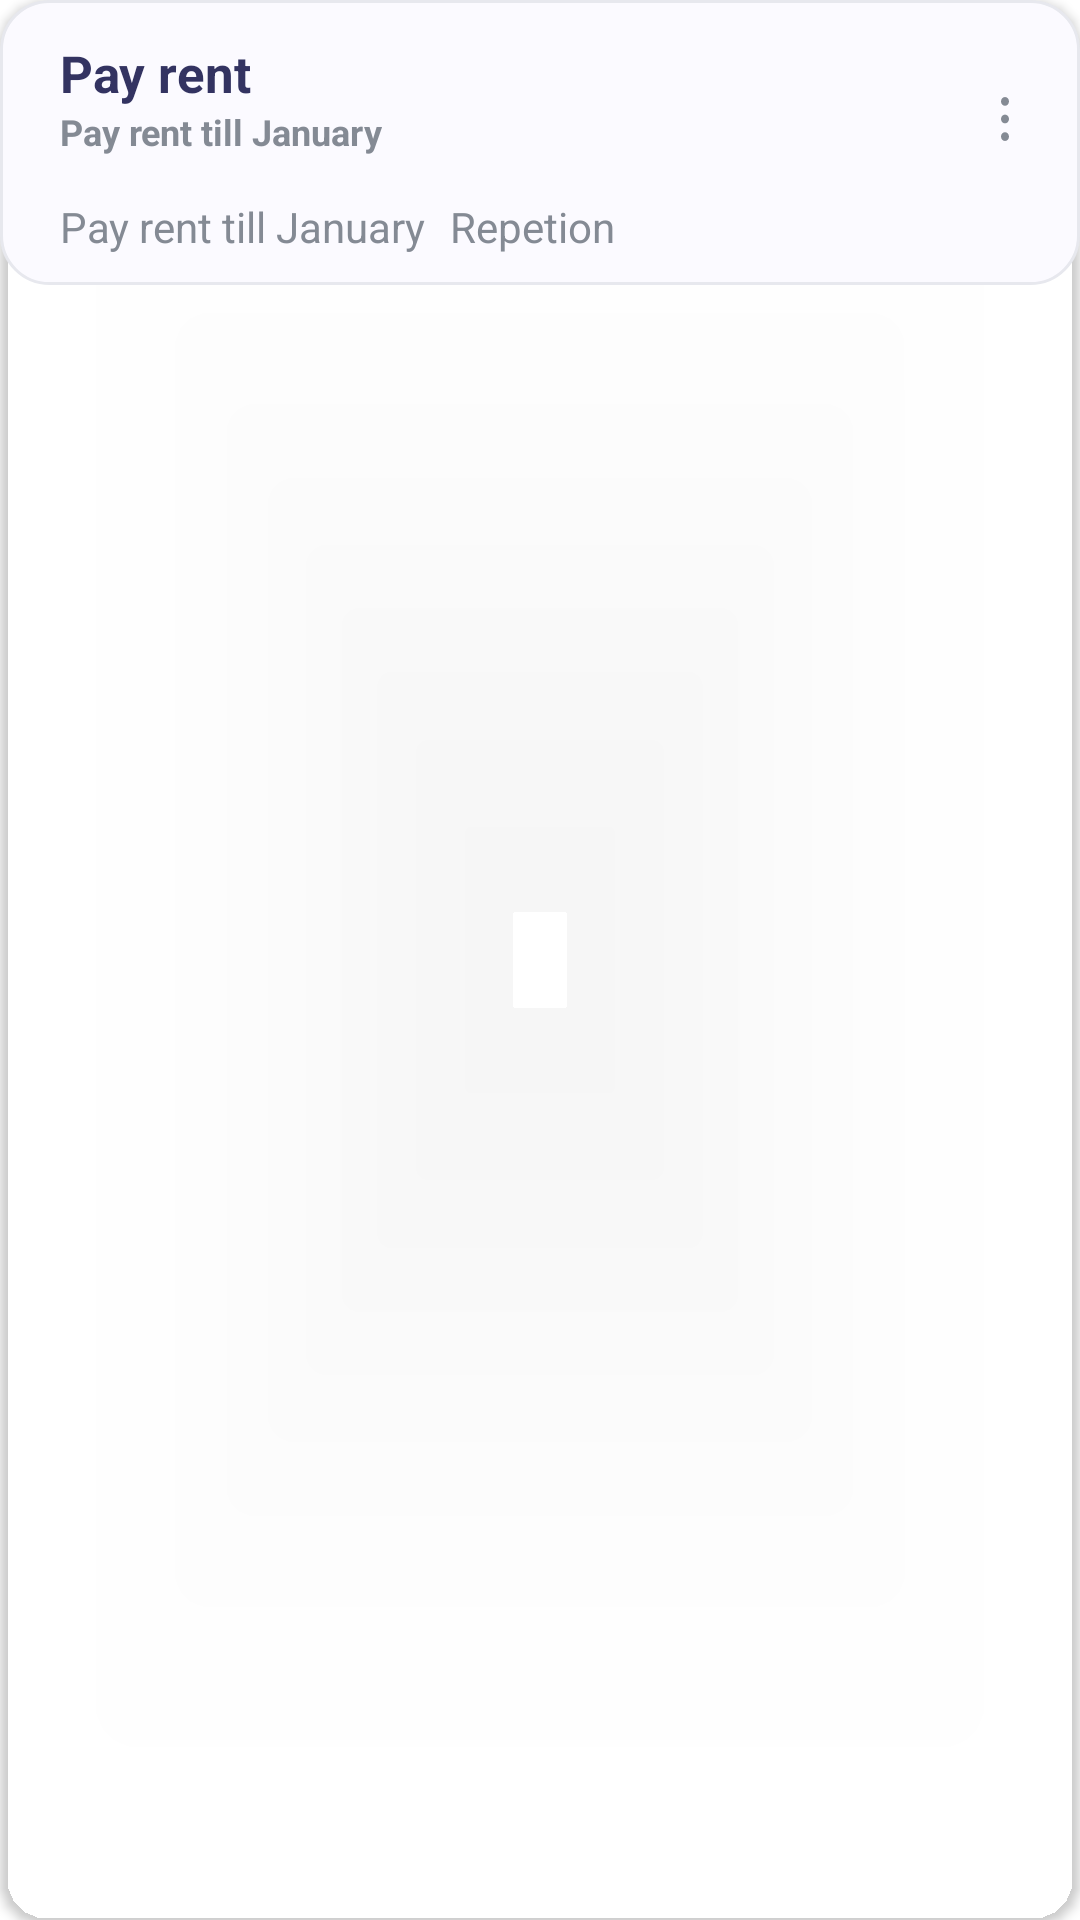

The Android layout XML behind this screen, and the referenced resources:
<!-- AndroidManifest.xml: application theme Theme.StudentPlanner -->
<!-- res/layout/new_routine_list_block_layout.xml -->
<?xml version="1.0" encoding="utf-8"?>
<androidx.cardview.widget.CardView xmlns:android="http://schemas.android.com/apk/res/android"
    android:id="@+id/cardView"
    android:layout_width="match_parent"
    android:layout_height="wrap_content"
    xmlns:app="http://schemas.android.com/apk/res-auto"
    app:cardCornerRadius="16dp"
    app:cardBackgroundColor="@android:color/transparent"
    android:background="@android:color/transparent"
    android:layout_marginHorizontal="16dp"
    android:layout_marginTop="4dp"
    android:layout_marginBottom="4dp">

    <androidx.constraintlayout.widget.ConstraintLayout
        android:layout_width="match_parent"
        android:layout_height="wrap_content"
        android:background="@drawable/to_do_list_task_background">

        <TextView
            android:id="@+id/routineTaskTitle"
            android:layout_width="0dp"
            android:layout_height="wrap_content"
            android:layout_marginStart="20dp"
            android:layout_marginTop="13dp"
            android:layout_marginBottom="40dp"
            android:text="Pay rent"
            android:textColor="@color/subtitle_text_color"
            android:textSize="17sp"
            android:textStyle="bold"
            app:layout_constraintEnd_toStartOf="@id/iconEditRoutineListBlock"
            app:layout_constraintStart_toStartOf="parent"
            app:layout_constraintTop_toTopOf="parent" />

        <TextView
            android:id="@+id/subtitle"
            android:layout_width="0dp"
            android:layout_height="wrap_content"
            android:text="Pay rent till January"
            android:textColor="@color/title_text_color"
            android:textSize="12sp"
            android:textStyle="bold"
            android:maxLines="6"
            app:layout_constraintStart_toStartOf="@id/routineTaskTitle"
            app:layout_constraintEnd_toStartOf="@+id/guideline"
            app:layout_constraintTop_toBottomOf="@id/routineTaskTitle"/>

        <TextView
            android:id="@+id/routineTaskDate"
            android:layout_width="0dp"
            android:layout_height="wrap_content"
            android:layout_marginTop="14dp"
            android:layout_marginBottom="10dp"
            android:text="Pay rent till January"
            android:textColor="@color/title_text_color"
            android:textSize="14sp"
            app:layout_constraintStart_toStartOf="@id/routineTaskTitle"
            app:layout_constraintTop_toBottomOf="@id/subtitle"
            app:layout_constraintBottom_toBottomOf="parent"/>

        <TextView
            android:id="@+id/routineRepetition"
            android:layout_width="wrap_content"
            android:layout_height="wrap_content"
            android:layout_marginStart="8dp"
            android:layout_marginTop="14dp"
            android:layout_marginBottom="10dp"
            android:text="Repetion"
            android:textColor="@color/title_text_color"
            android:textSize="14sp"
            app:layout_constraintStart_toEndOf="@id/routineTaskDate"
            app:layout_constraintTop_toBottomOf="@id/subtitle"
            app:layout_constraintBottom_toBottomOf="parent"/>

        <ImageView
            android:id="@+id/iconEditRoutineListBlock"
            android:layout_width="30dp"
            android:layout_height="30dp"
            android:padding="7.5dp"
            android:layout_marginTop="24.5dp"
            android:layout_marginBottom="23.5dp"
            android:layout_marginEnd="10dp"
            android:src="@drawable/ic_edit_to_do_list_block"
            app:layout_constraintEnd_toEndOf="parent"
            app:layout_constraintTop_toTopOf="parent" />

        <androidx.constraintlayout.widget.Guideline
            android:id="@+id/guideline"
            android:layout_width="match_parent"
            android:layout_height="wrap_content"
            android:orientation="vertical"
            app:layout_constraintGuide_end="59dp" />

        <androidx.constraintlayout.widget.Guideline
            android:id="@+id/guideline2"
            android:layout_width="match_parent"
            android:layout_height="wrap_content"
            android:orientation="horizontal"
            app:layout_constraintGuide_begin="29dp" />

    </androidx.constraintlayout.widget.ConstraintLayout>

</androidx.cardview.widget.CardView>
<!-- resources referenced by this layout -->
<resources>
  <color name="subtitle_text_color">#333361</color>
  <color name="title_text_color">#848A94</color>
  <!-- drawable ic_edit_to_do_list_block (drawable) -->
  <vector xmlns:android="http://schemas.android.com/apk/res/android"
      android:width="3dp"
      android:height="15dp"
      android:viewportWidth="3"
      android:viewportHeight="15">
    <path
        android:pathData="M1.5,1.5m-1.5,0a1.5,1.5 0,1 1,3 0a1.5,1.5 0,1 1,-3 0"
        android:fillColor="#848A94"/>
    <path
        android:pathData="M1.5,7.5m-1.5,0a1.5,1.5 0,1 1,3 0a1.5,1.5 0,1 1,-3 0"
        android:fillColor="#848A94"/>
    <path
        android:pathData="M1.5,13.5m-1.5,0a1.5,1.5 0,1 1,3 0a1.5,1.5 0,1 1,-3 0"
        android:fillColor="#848A94"/>
  </vector>
  <!-- drawable to_do_list_task_background (drawable) -->
  <?xml version="1.0" encoding="utf-8"?>
  <selector xmlns:android="http://schemas.android.com/apk/res/android">
      <item android:state_activated="true">
          <shape android:shape="rectangle">
              <solid android:color="@color/added_success_background_color" />
              <corners android:radius="16dp" />
              <stroke android:width="1dp" android:color="@color/light_blue_600" />
          </shape>
      </item>
      <item>
          <shape android:shape="rectangle">
              <solid android:color="@color/to_do_list_task_background_color" />
              <corners android:radius="16dp" />
              <stroke android:width="1dp" android:color="@color/to_do_list_task_stroke_color" />
          </shape>
      </item>
  </selector>
  <style name="Theme.StudentPlanner" parent="Theme.MaterialComponents.DayNight.NoActionBar">
          
          <item name="colorPrimary">@android:color/black</item>
          <item name="colorPrimaryVariant">@android:color/black</item>
          <item name="colorPrimaryDark">@android:color/black</item>
          <item name="colorOnPrimary">@color/white</item>
          
          <item name="colorSecondary">@android:color/black</item>
          <item name="colorSecondaryVariant">@color/teal_700</item>
          <item name="colorOnSecondary">@android:color/black</item>
          
          <item name="android:statusBarColor">@android:color/black</item>
          
          <item name="android:windowLightStatusBar">false</item>
      </style>
  <color name="added_success_background_color">#e8eaff</color>
  <color name="light_blue_600">#FF039BE5</color>
  <color name="to_do_list_task_background_color">#fbfaff</color>
  <color name="to_do_list_task_stroke_color">#e7e8ee</color>
  <color name="white">#FFFFFFFF</color>
  <color name="teal_700">#FF018786</color>
</resources>
